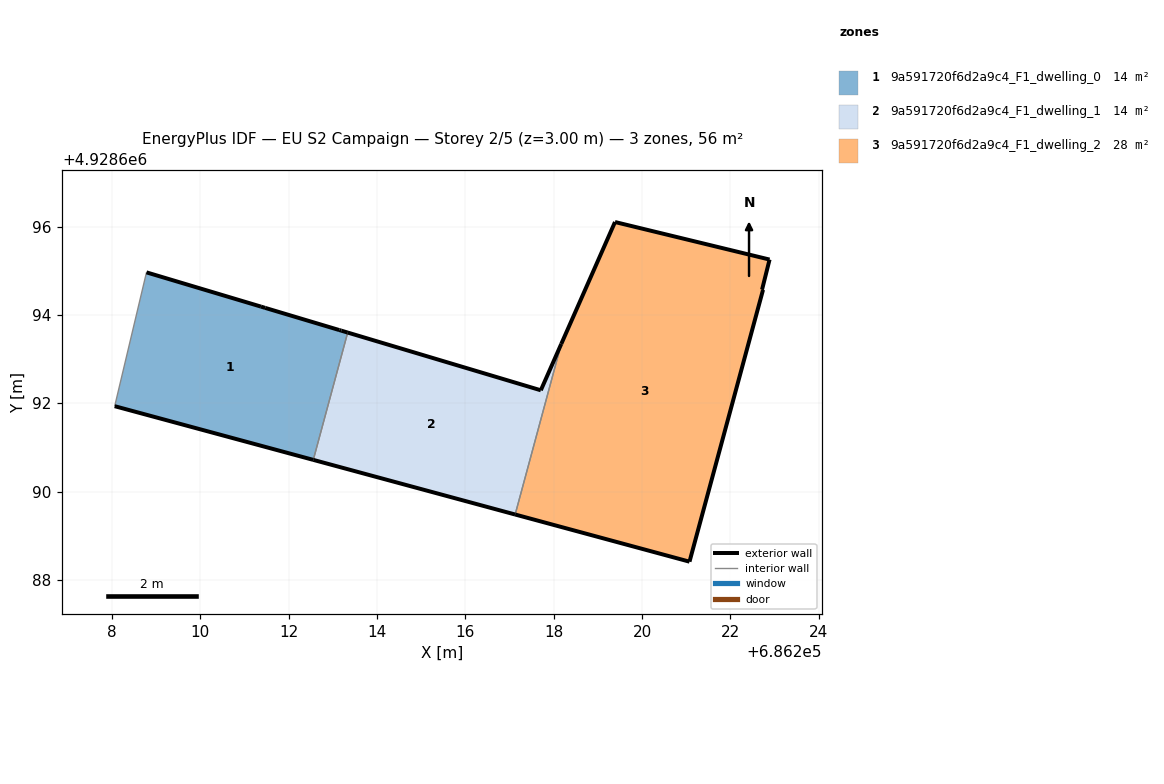
=== STOREY PLAN SPEC (per zone: floor XY polygon, exterior-wall plan segments, windows/doors) ===
zone 1: 9a591720f6d2a9c4_F1_dwelling_0  (14.3 m²)
  floor: (686212.56, 4928690.72) (686213.33, 4928693.60) (686213.19, 4928693.64) (686213.14, 4928693.66) (686211.47, 4928694.16) (686211.37, 4928694.19) (686208.78, 4928694.96) (686208.06, 4928691.93)
  exterior wall: (686208.78, 4928694.96) – (686211.37, 4928694.19)  [2.7 m]
  exterior wall: (686211.37, 4928694.19) – (686211.47, 4928694.16)  [0.1 m]
  exterior wall: (686211.47, 4928694.16) – (686213.14, 4928693.66)  [1.8 m]
  exterior wall: (686213.14, 4928693.66) – (686213.19, 4928693.64)  [0.1 m]
  exterior wall: (686213.19, 4928693.64) – (686213.33, 4928693.60)  [0.1 m]
  exterior wall: (686212.56, 4928690.72) – (686208.06, 4928691.93)  [4.7 m]
  interior walls: 2
zone 2: 9a591720f6d2a9c4_F1_dwelling_1  (13.9 m²)
  floor: (686217.13, 4928689.48) (686218.17, 4928693.34) (686217.71, 4928692.29) (686213.33, 4928693.60) (686212.56, 4928690.72)
  exterior wall: (686217.13, 4928689.48) – (686212.56, 4928690.72)  [4.7 m]
  exterior wall: (686213.33, 4928693.60) – (686217.71, 4928692.29)  [4.6 m]
  exterior wall: (686217.71, 4928692.29) – (686218.17, 4928693.34)  [1.1 m]
  interior walls: 2
zone 3: 9a591720f6d2a9c4_F1_dwelling_2  (28.0 m²)
  floor: (686221.07, 4928688.41) (686222.74, 4928694.57) (686222.72, 4928694.57) (686222.89, 4928695.25) (686219.39, 4928696.10) (686218.17, 4928693.34) (686217.13, 4928689.48)
  exterior wall: (686219.39, 4928696.10) – (686222.89, 4928695.25)  [3.6 m]
  exterior wall: (686222.89, 4928695.25) – (686222.72, 4928694.57)  [0.7 m]
  exterior wall: (686222.72, 4928694.57) – (686222.74, 4928694.57)  [0.0 m]
  exterior wall: (686222.74, 4928694.57) – (686221.07, 4928688.41)  [6.4 m]
  exterior wall: (686221.07, 4928688.41) – (686217.13, 4928689.48)  [4.1 m]
  exterior wall: (686218.17, 4928693.34) – (686219.39, 4928696.10)  [3.0 m]
  interior walls: 1

=== DERIVED (storey summary) ===
Building: EU S2 Campaign
Storey: 2 of 5  (floor level z = 3.00 m)
Storey gross floor area: 56.3 m²
Zones on this storey: 3
  - 9a591720f6d2a9c4_F1_dwelling_0: floor 14.3 m²; exterior wall 9.4 m (28.2 m²); WWR 0.0%
  - 9a591720f6d2a9c4_F1_dwelling_1: floor 13.9 m²; exterior wall 10.4 m (31.3 m²); WWR 0.0%
  - 9a591720f6d2a9c4_F1_dwelling_2: floor 28.0 m²; exterior wall 17.8 m (53.4 m²); WWR 0.0%
Zone adjacency (shared interzone walls):
  - 9a591720f6d2a9c4_F1_dwelling_0 ↔ 9a591720f6d2a9c4_F1_dwelling_1
  - 9a591720f6d2a9c4_F1_dwelling_1 ↔ 9a591720f6d2a9c4_F1_dwelling_2